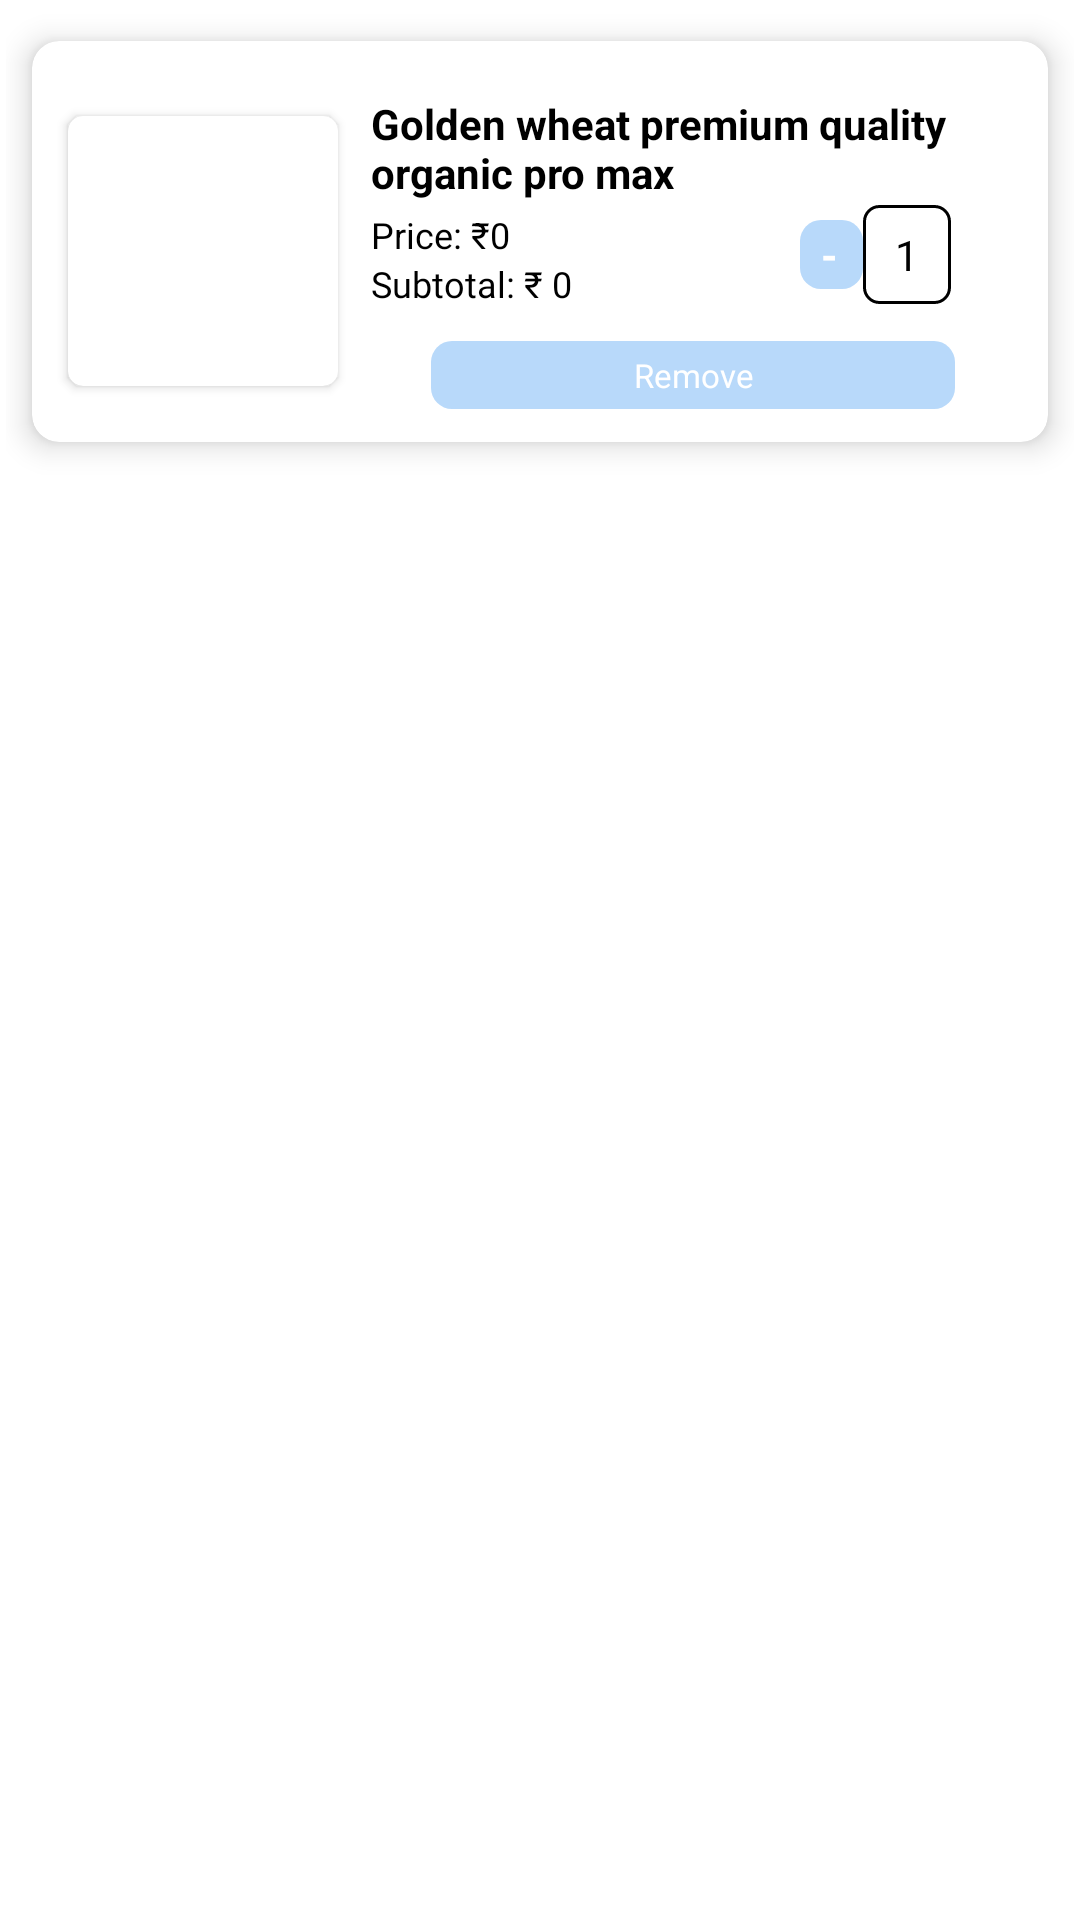

The Android layout XML behind this screen, and the referenced resources:
<!-- AndroidManifest.xml: application theme Theme.Ecom -->
<!-- res/layout/cart_item.xml -->
<?xml version="1.0" encoding="utf-8"?>
<androidx.constraintlayout.widget.ConstraintLayout xmlns:android="http://schemas.android.com/apk/res/android"
    android:layout_width="match_parent"
    android:layout_height="wrap_content"
    xmlns:tools="http://schemas.android.com/tools"
    android:padding="2dp"
    android:id="@+id/cl_reccart"
    android:background="@color/white"
    xmlns:app="http://schemas.android.com/apk/res-auto">
    <androidx.cardview.widget.CardView
        android:id="@+id/card"
        android:layout_width="match_parent"
        android:layout_height="wrap_content"
        app:cardBackgroundColor="@color/white"
        app:cardCornerRadius="9dp"
        app:cardElevation="6dp"
        app:cardUseCompatPadding="true"
        app:layout_constraintEnd_toEndOf="parent"
        app:layout_constraintStart_toStartOf="parent"
        app:layout_constraintTop_toTopOf="parent">

        <LinearLayout
            android:layout_width="match_parent"
            android:layout_height="match_parent"
            android:layout_marginTop="7dp"
            android:orientation="horizontal">


            <androidx.cardview.widget.CardView
                android:id="@+id/product_image_card"
                android:layout_width="90dp"
                android:layout_height="90dp"
                android:layout_marginStart="12dp"
                android:layout_marginTop="18dp"
                app:cardCornerRadius="5dp">
                <ImageView
                    android:scaleType="fitXY"
                    android:id="@+id/ProductImg"
                    android:layout_width="match_parent"
                    android:adjustViewBounds="true"
                    android:layout_height="match_parent"
                    android:src="@drawable/ic_launcher_background"/>
            </androidx.cardview.widget.CardView>
            <LinearLayout
                android:layout_width="0dp"
                android:layout_height="wrap_content"
                android:layout_weight="7"
                android:padding="11dp"
                android:orientation="vertical">
                <TextView
                    android:id="@+id/ProductName"
                    android:layout_width="match_parent"
                    android:layout_height="wrap_content"
                    android:text="Golden wheat premium quality organic pro max"
                    android:textColor="@color/black"
                    android:textStyle="bold"
                    android:textSize="14sp"/>
                
                <LinearLayout
                    android:layout_width="match_parent"
                    android:layout_height="wrap_content"
                    android:orientation="horizontal">
                    <LinearLayout
                        android:layout_width="0dp"
                        android:layout_weight="2"
                        android:layout_height="wrap_content"
                        android:orientation="vertical">
                        <LinearLayout
                            android:layout_width="wrap_content"
                            android:layout_weight="1"
                            android:layout_height="0dp"
                            android:orientation="horizontal">
                            <TextView
                                android:layout_marginTop="3dp"
                                android:layout_width="wrap_content"
                                android:layout_height="wrap_content"
                                android:text="Price: ₹"
                                android:textColor="@color/black"
                                android:textSize="12sp"/>

                            <TextView
                                android:id="@+id/ProductNewPrice"
                                android:layout_width="wrap_content"
                                android:layout_height="wrap_content"
                                android:layout_marginTop="3dp"
                                android:text="0"
                                android:textColor="@color/black"
                                android:textSize="12sp" />
                        </LinearLayout>
                        <LinearLayout
                            android:layout_width="wrap_content"
                            android:layout_weight="1"
                            android:layout_height="0dp"
                            android:orientation="horizontal">
                            <TextView
                                android:layout_width="wrap_content"
                                android:layout_height="wrap_content"
                                android:text="Subtotal: ₹"
                                android:fontFamily="@font/poppins"
                                android:textColor="@color/black"
                                android:textSize="12sp"/>

                            <TextView
                                android:id="@+id/tv_totalPrice"
                                android:layout_width="wrap_content"
                                android:layout_height="wrap_content"
                                android:fontFamily="@font/poppins"
                                android:text=" 0"
                                android:textColor="@color/black"
                                android:textSize="12sp"/>
                        </LinearLayout>

                    </LinearLayout>
                    <LinearLayout
                        android:layout_width="0dp"
                        android:layout_height="wrap_content"
                        android:layout_weight="1"
                        android:orientation="horizontal"
                        android:gravity="center"

                        android:layout_gravity="center">

                        <TextView
                            android:id="@+id/tv_btnRed"
                            android:layout_width="0dp"
                            android:layout_weight="0.5"
                            android:layout_height="wrap_content"
                            android:text="-"
                            android:textColor="#ffffff"
                            android:background="@drawable/remove"
                            android:textStyle="bold"
                            android:paddingLeft="7dp"
                            android:paddingBottom="2dp"
                            android:paddingTop="2dp"
                            android:paddingRight="7dp"/>

                        <TextView
                            android:id="@+id/tv_qtyNo"
                            android:layout_width="0dp"
                            android:layout_weight="0.7"
                            android:layout_height="wrap_content"
                            android:text="1"
                            android:gravity="center"
                            android:textColor="#000000"
                            android:background="@drawable/boxx"
                            android:padding="7dp"/>

                        <TextView
                            android:id="@+id/tv_btnGreen"
                            android:layout_width="0dp"
                            android:layout_weight="0.5"
                            android:layout_height="wrap_content"
                            android:text="+"
                            android:textColor="#ffffff"
                            android:textStyle="bold"
                            android:paddingBottom="2dp"
                            android:paddingTop="2dp"
                            android:background="@drawable/plus"
                            android:paddingLeft="7dp"
                            android:paddingRight="7dp"/>

                    </LinearLayout>
                </LinearLayout>

                <TextView
                    android:id="@+id/tv_btnRemove"
                    android:layout_width="match_parent"
                    android:layout_height="wrap_content"
                    android:layout_marginLeft="20dp"
                    android:layout_marginRight="20dp"
                    android:layout_marginTop="11dp"
                    android:text="Remove"
                    android:textSize="11sp"
                    android:gravity="center"
                    android:textColor="@color/white"
                    android:padding="4dp"
                    android:background="@drawable/remove"/>
            </LinearLayout>


        </LinearLayout>
    </androidx.cardview.widget.CardView>

</androidx.constraintlayout.widget.ConstraintLayout>
<!-- resources referenced by this layout -->
<resources>
  <color name="black">#FF000000</color>
  <color name="white">#FFFFFFFF</color>
  <!-- drawable boxx (drawable) -->
  <?xml version="1.0" encoding="utf-8"?>
  <shape xmlns:android="http://schemas.android.com/apk/res/android"
      android:shape="rectangle">
  <stroke
      android:color="@color/black"
      android:width="1dp"
      />
      <corners
          android:radius="5dp"/>
      <solid
          android:color="@color/white"/>
  </shape>
  <!-- drawable plus (drawable) -->
  <?xml version="1.0" encoding="utf-8"?>
  <shape xmlns:android="http://schemas.android.com/apk/res/android">
      <solid
          android:color="@color/green"/>
      <corners
          android:radius="7dp"/>
  
  </shape>
  <!-- drawable remove (drawable) -->
  <?xml version="1.0" encoding="utf-8"?>
  <shape xmlns:android="http://schemas.android.com/apk/res/android">
      <solid
          android:color="@color/g_blue100"/>
      <corners
          android:radius="7dp"/>
  
  </shape>
  <style name="Theme.Ecom" parent="Theme.MaterialComponents.DayNight.NoActionBar">
          
          <item name="colorPrimary">@color/purple_500</item>
          <item name="colorPrimaryVariant">@color/purple_700</item>
          <item name="colorOnPrimary">@color/white</item>
          
          <item name="colorSecondary">@color/teal_200</item>
          <item name="colorSecondaryVariant">@color/teal_700</item>
          <item name="colorOnSecondary">@color/black</item>
          
          <item name="android:statusBarColor">#00FFFFFF</item>
          <item name="android:navigationBarColor">#00FFFFFF</item>
          
      </style>
  <color name="g_blue100">#B8D9FA</color>
  <color name="purple_500">#FF6200EE</color>
  <color name="purple_700">#FF3700B3</color>
  <color name="teal_200">#FF03DAC5</color>
  <color name="teal_700">#FF018786</color>
</resources>
